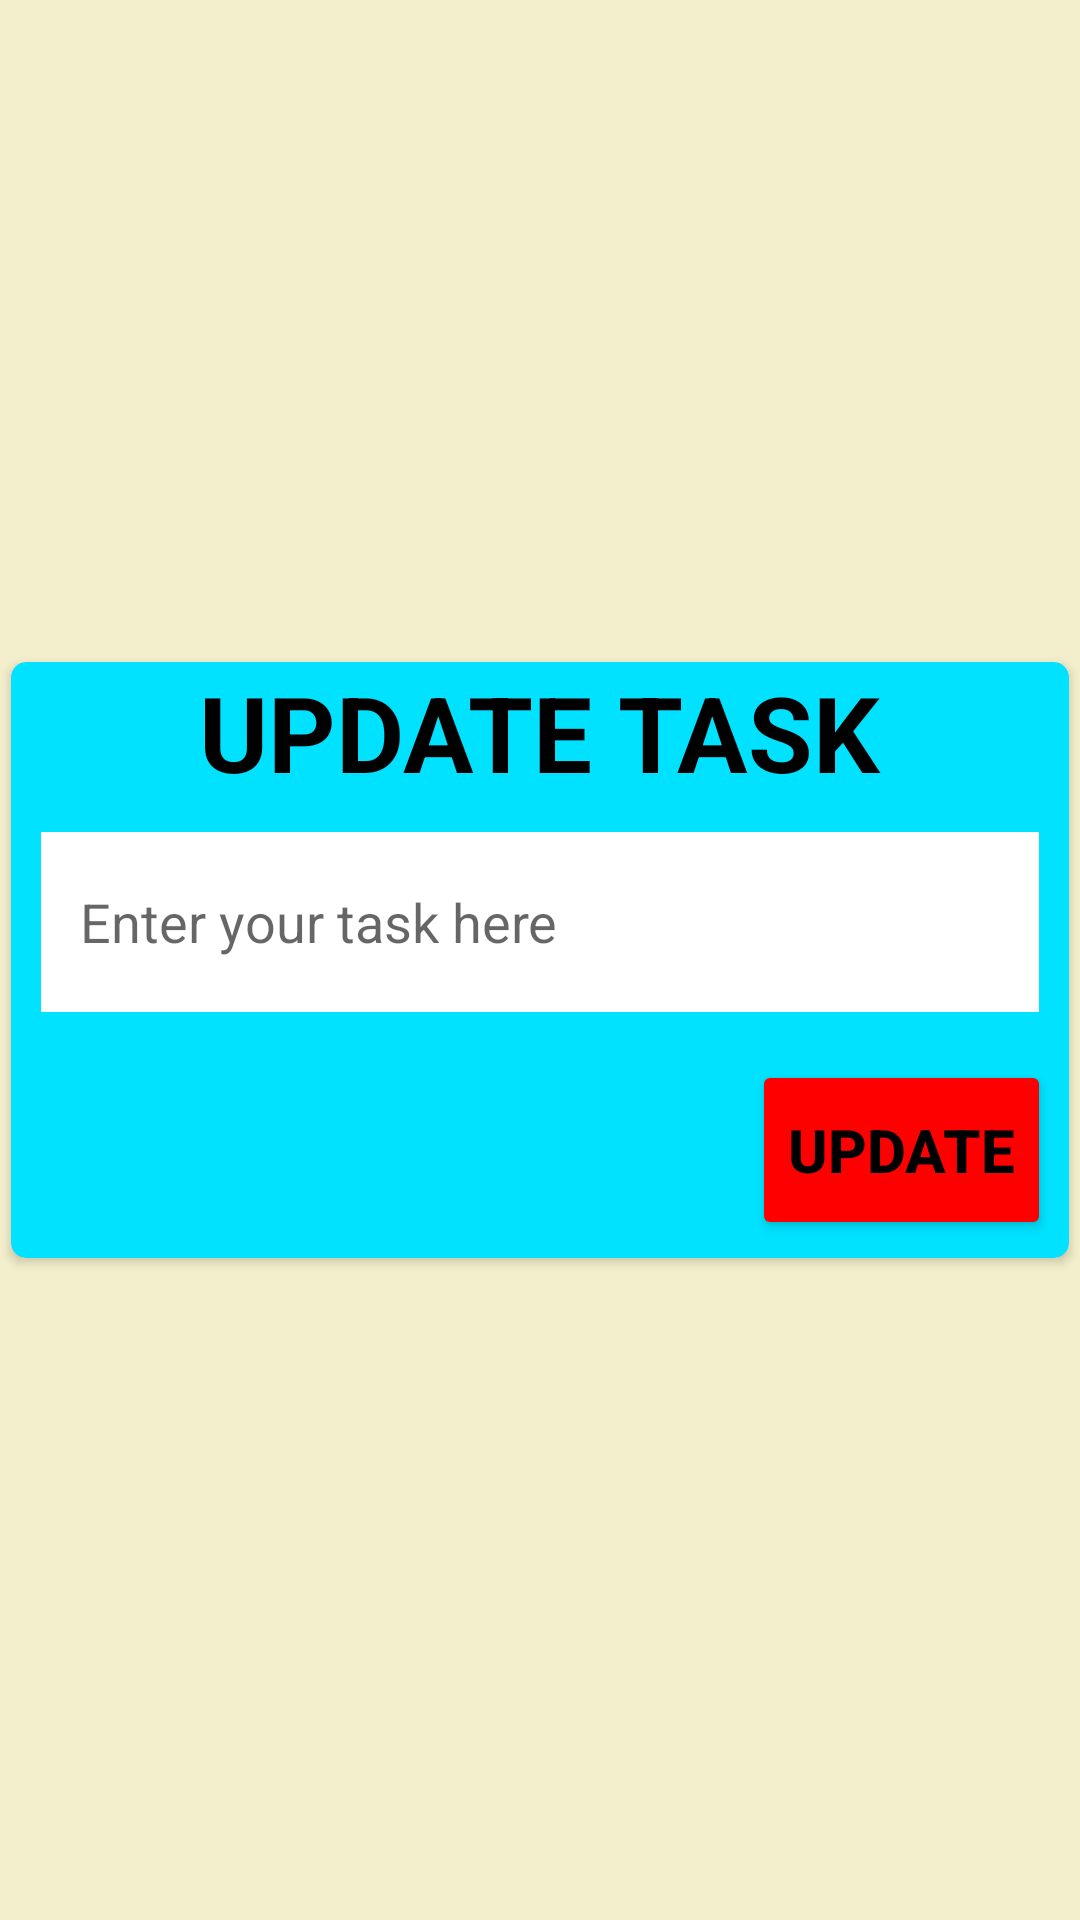

This screen was rendered from an Android layout file. Write that file and the resources it references.
<!-- AndroidManifest.xml: application theme Theme.To_do -->
<!-- res/layout/activity_updateactivity.xml -->
<?xml version="1.0" encoding="utf-8"?>
<LinearLayout
    xmlns:android="http://schemas.android.com/apk/res/android"
    android:layout_width="match_parent"
    android:layout_height="match_parent"
    xmlns:app="http://schemas.android.com/apk/res-auto"
    android:gravity="center"
    android:background="#F3EFCC"
    >
    <androidx.cardview.widget.CardView
        android:layout_width="match_parent"
        android:layout_height="wrap_content"
        app:cardUseCompatPadding="true"
        android:padding="3dp"
        app:cardCornerRadius="5dp"
        android:elevation="20dp"
        android:backgroundTint="#00E2FF"
        >

        <LinearLayout
            android:layout_width="match_parent"
            android:layout_height="match_parent"
            android:orientation="vertical">

            <TextView
                android:layout_width="wrap_content"
                android:layout_height="wrap_content"
                android:layout_gravity="center"
                android:text="UPDATE TASK"
                android:textColor="@color/black"
                android:textSize="35sp"
                android:textStyle="bold" />

            <EditText
                android:id="@+id/addtaskinnewin22"
                android:layout_width="match_parent"
                android:layout_height="60dp"
                android:layout_margin="10dp"
                android:background="#FFFFFF"
                android:hint="   Enter your task here" />

            <Button
                android:id="@+id/idtoaddbtn22"
                android:layout_width="wrap_content"
                android:layout_height="60dp"
                android:layout_gravity="end"
                android:layout_margin="6dp"
                android:backgroundTint="#FF0000"
                android:text="UPDATE"
                android:textColor="@color/black"
                android:textSize="20sp"
                android:textStyle="bold" />

        </LinearLayout>


    </androidx.cardview.widget.CardView>

</LinearLayout>
<!-- resources referenced by this layout -->
<resources>
  <style name="Theme.To_do" parent="Theme.MaterialComponents.DayNight.DarkActionBar">
          
          <item name="colorPrimary">@color/purple_500</item>
          <item name="colorPrimaryVariant">@color/purple_700</item>
          <item name="colorOnPrimary">@color/white</item>
          
          <item name="colorSecondary">@color/teal_200</item>
          <item name="colorSecondaryVariant">@color/teal_700</item>
          <item name="colorOnSecondary">@color/black</item>
          
          <item name="android:statusBarColor">?attr/colorPrimaryVariant</item>
          
      </style>
  <!-- not gathered from this repository: default colours our renderer supplied (Android Studio template values) -->
  <color name="purple_500">#FF6200EE</color>
  <color name="purple_700">#FF3700B3</color>
  <color name="teal_200">#FF03DAC5</color>
  <color name="teal_700">#FF018786</color>
  <color name="black">#FF000000</color>
  <color name="white">#FFFFFFFF</color>
</resources>
